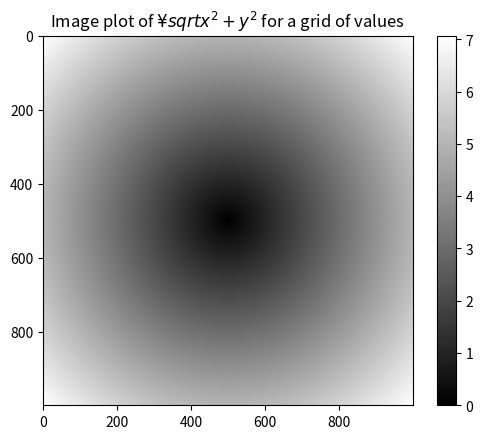

The script that saved this image:
import numpy as np
import matplotlib.pyplot as plt

# 等間隔の1000点のデータ定義
points = np.arange(-5, 5, 0.01)
xs, ys = np.meshgrid(points, points)
z = np.sqrt(xs**2 + ys**2)
print(z)

# ２次元配列の値を表現する
plt.imshow(z, cmap=plt.cm.gray)
plt.colorbar()
plt.title("Image plot of $¥sqrt{x^2 + y^2}$ for a grid of values")